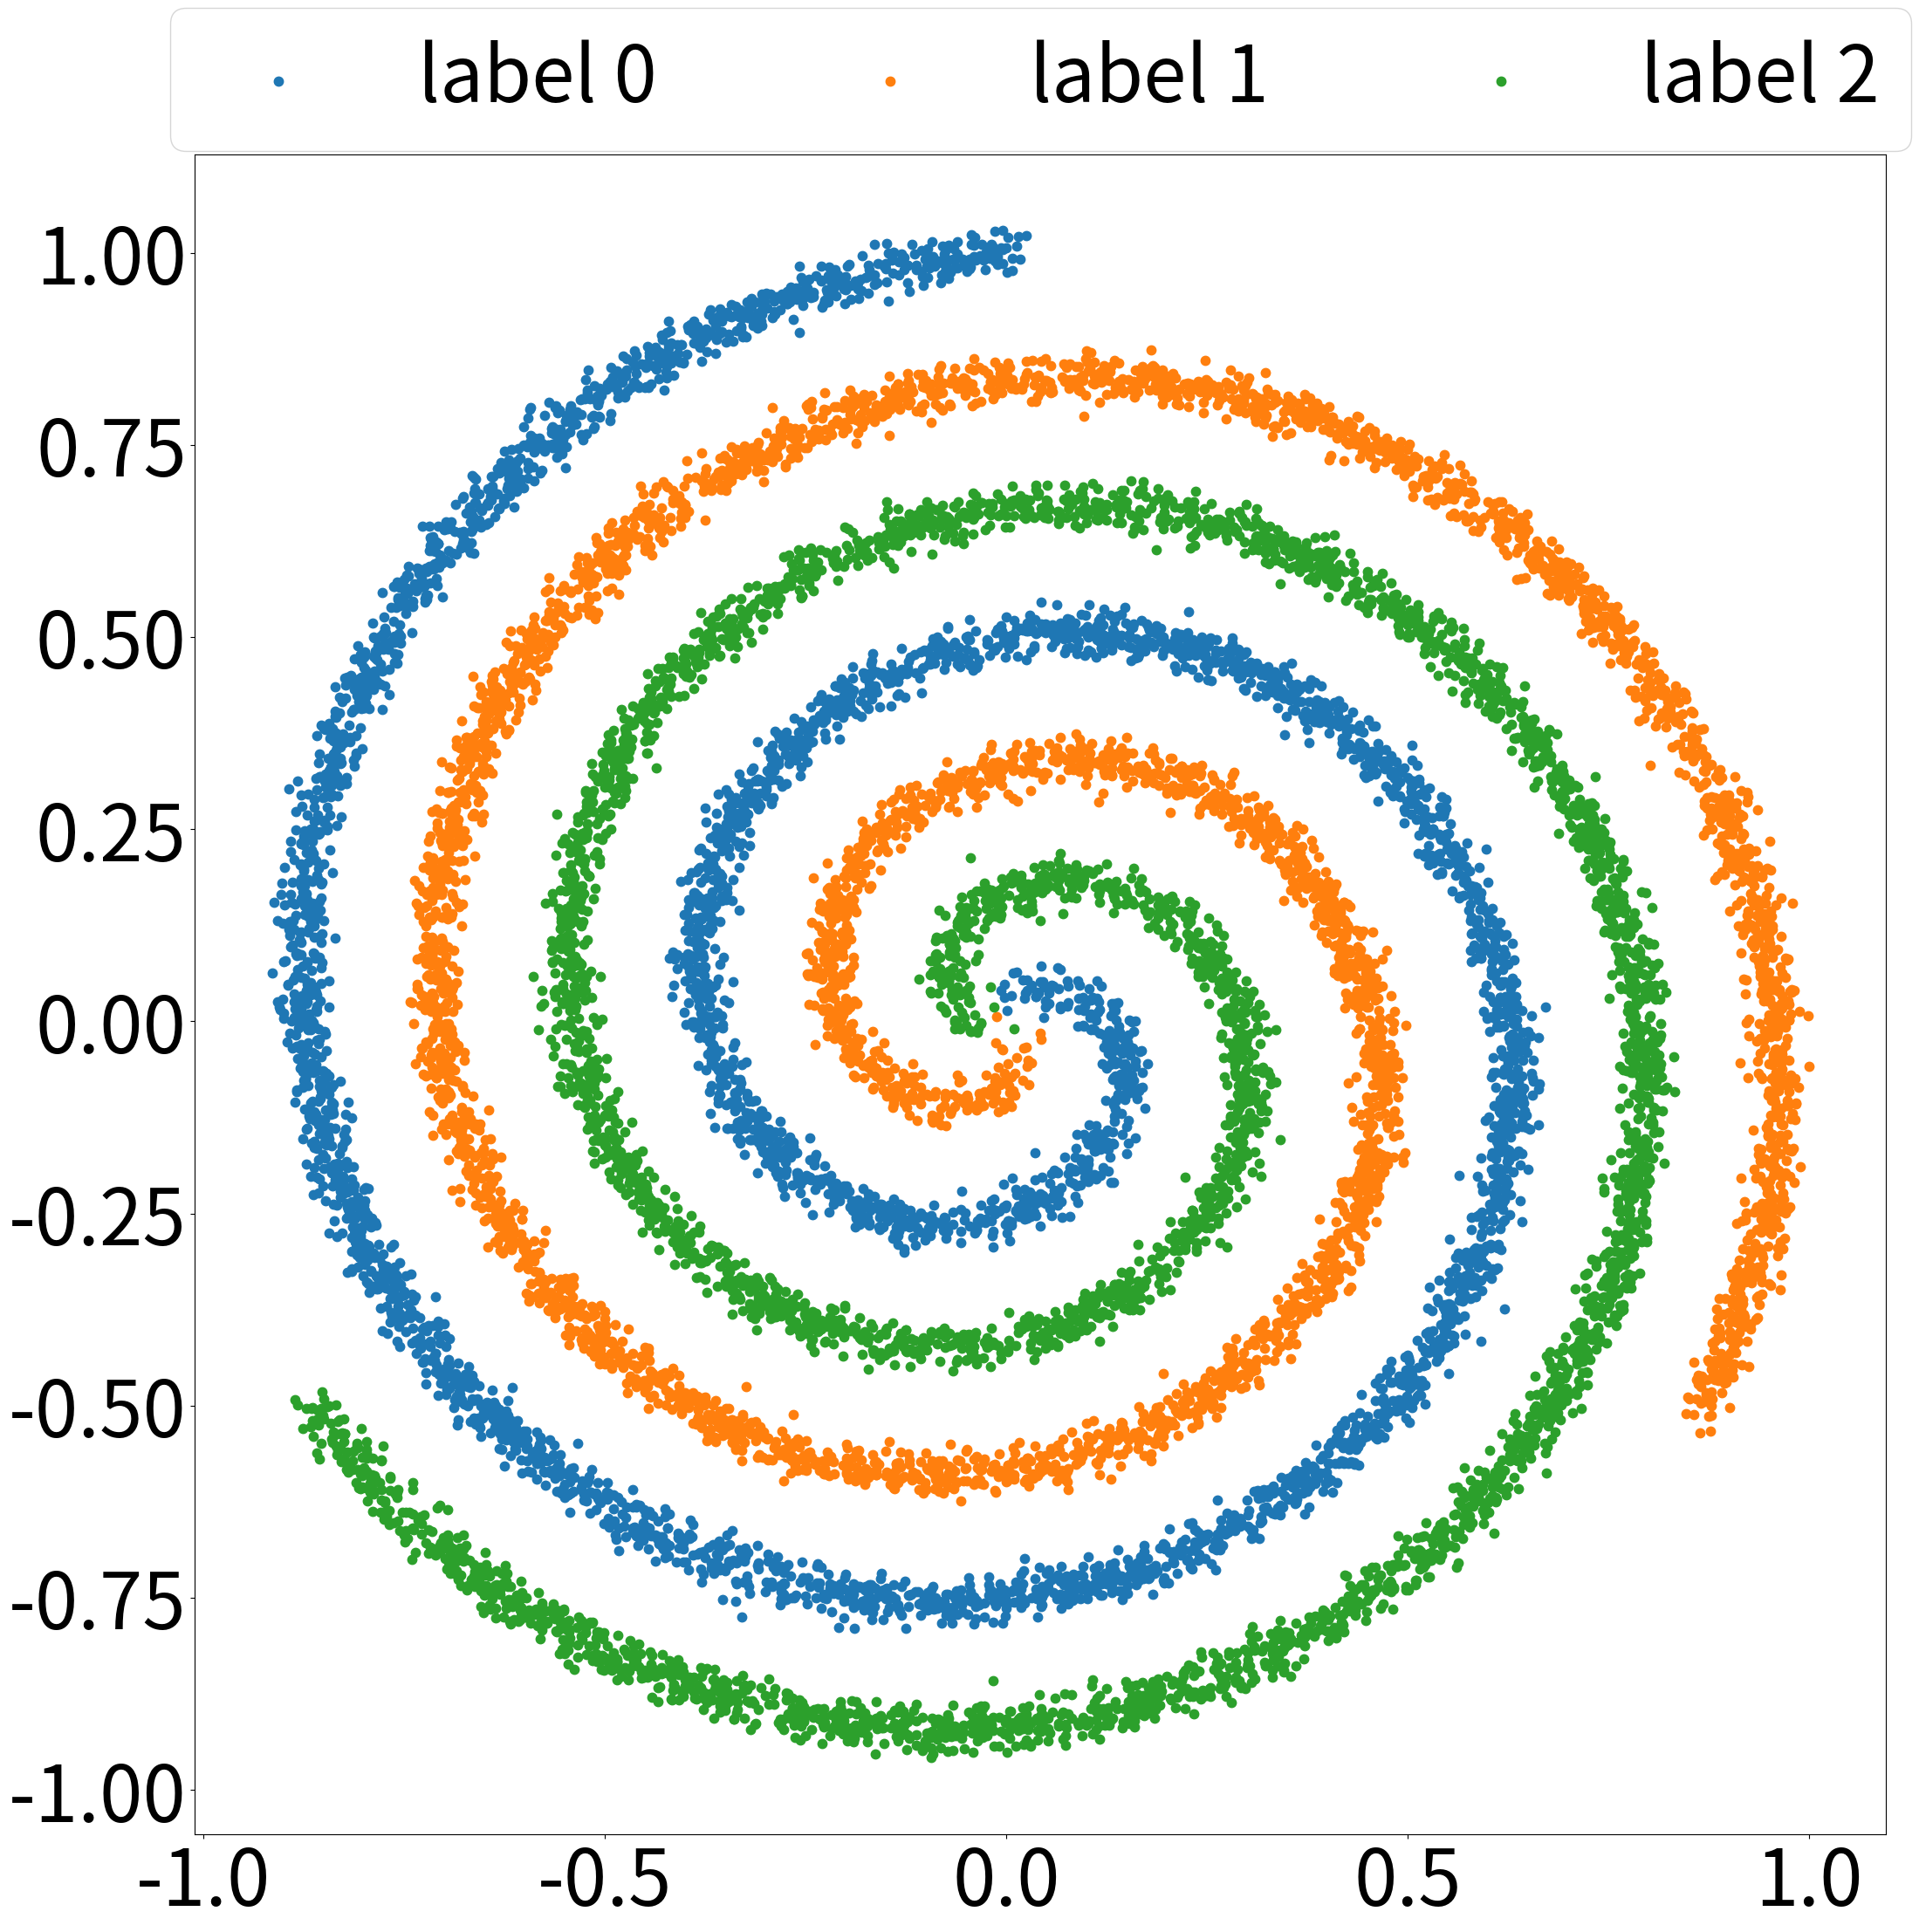

This chart was generated by the following Python code: (Note: this script raises an exception after producing the figure.)
import numpy as np
import matplotlib.pyplot as plt

# configure settings for figures globally
fontsize = 64
plt.rcParams["figure.figsize"] = (25, 25)
plt.rcParams["lines.markersize"] = 7.5
plt.rcParams["axes.labelsize"] = fontsize
plt.rcParams["xtick.labelsize"] = fontsize
plt.rcParams["ytick.labelsize"] = fontsize
plt.rcParams['lines.linewidth'] = 5
plt.rcParams["legend.fontsize"] = fontsize
#plt.rcParams["grid.alpha"] = 0.75

N = 4500 # number of points per class
D = 2 # dimensionality
K = 3 # number of classes
X = np.zeros((N*K,D)) # data matrix (each row = single example)
y = np.zeros(N*K, dtype='uint8') # class labels
a = 1
p = 0.5
c = 0.015
b = 2
for j in range(K):
  ix = range(N*j,N*(j+1))
  t = np.random.uniform(size=N) # t
  r = a * t ** p # radius
  # r = np.linspace(0, 1, N)
  #t = np.linspace(j*4,(j+4)*4,N) + np.random.randn(N)*0.2 # theta
  theta = 2 * b * t**p * np.pi + j * 2 * np.pi / K # theta
  X[ix] = np.c_[r*np.sin(theta) + np.random.randn(N) * c, r*np.cos(theta) + np.random.randn(N) * c]
  y[ix] = j
  plt.scatter(X[ix, 0], X[ix, 1], label="label "+str(j))
# lets visualize the data:
# plt.scatter(X[:, 0], X[:, 1], c=y, cmap=plt.cm.Spectral)
# plt.show()
# plt.close()

# plt.scatter(X[:, 0], X[:, 1], c=y, cmap=plt.cm.Spectral)
plt.legend(loc='upper center', bbox_to_anchor=(0.5, 1.11), ncol=3)
plt.savefig("visualization/data.png")

np.save("data/sample", X)
np.save("data/label", y)

N = 500 # number of points per class
for j in range(K):
  ix = range(N*j,N*(j+1))
  t = np.random.uniform(size=N) # t
  r = a * t ** p # radius
  # r = np.linspace(0, 1, N)
  #t = np.linspace(j*4,(j+4)*4,N) + np.random.randn(N)*0.2 # theta
  theta = 2 * b * t**p * np.pi + j * 2 * np.pi / K # theta
  X[ix] = np.c_[r*np.sin(theta) + np.random.randn(N) * c, r*np.cos(theta) + np.random.randn(N) * c]
  y[ix] = j
np.save("data/Xtest", X)
np.save("data/Ytest", y)

